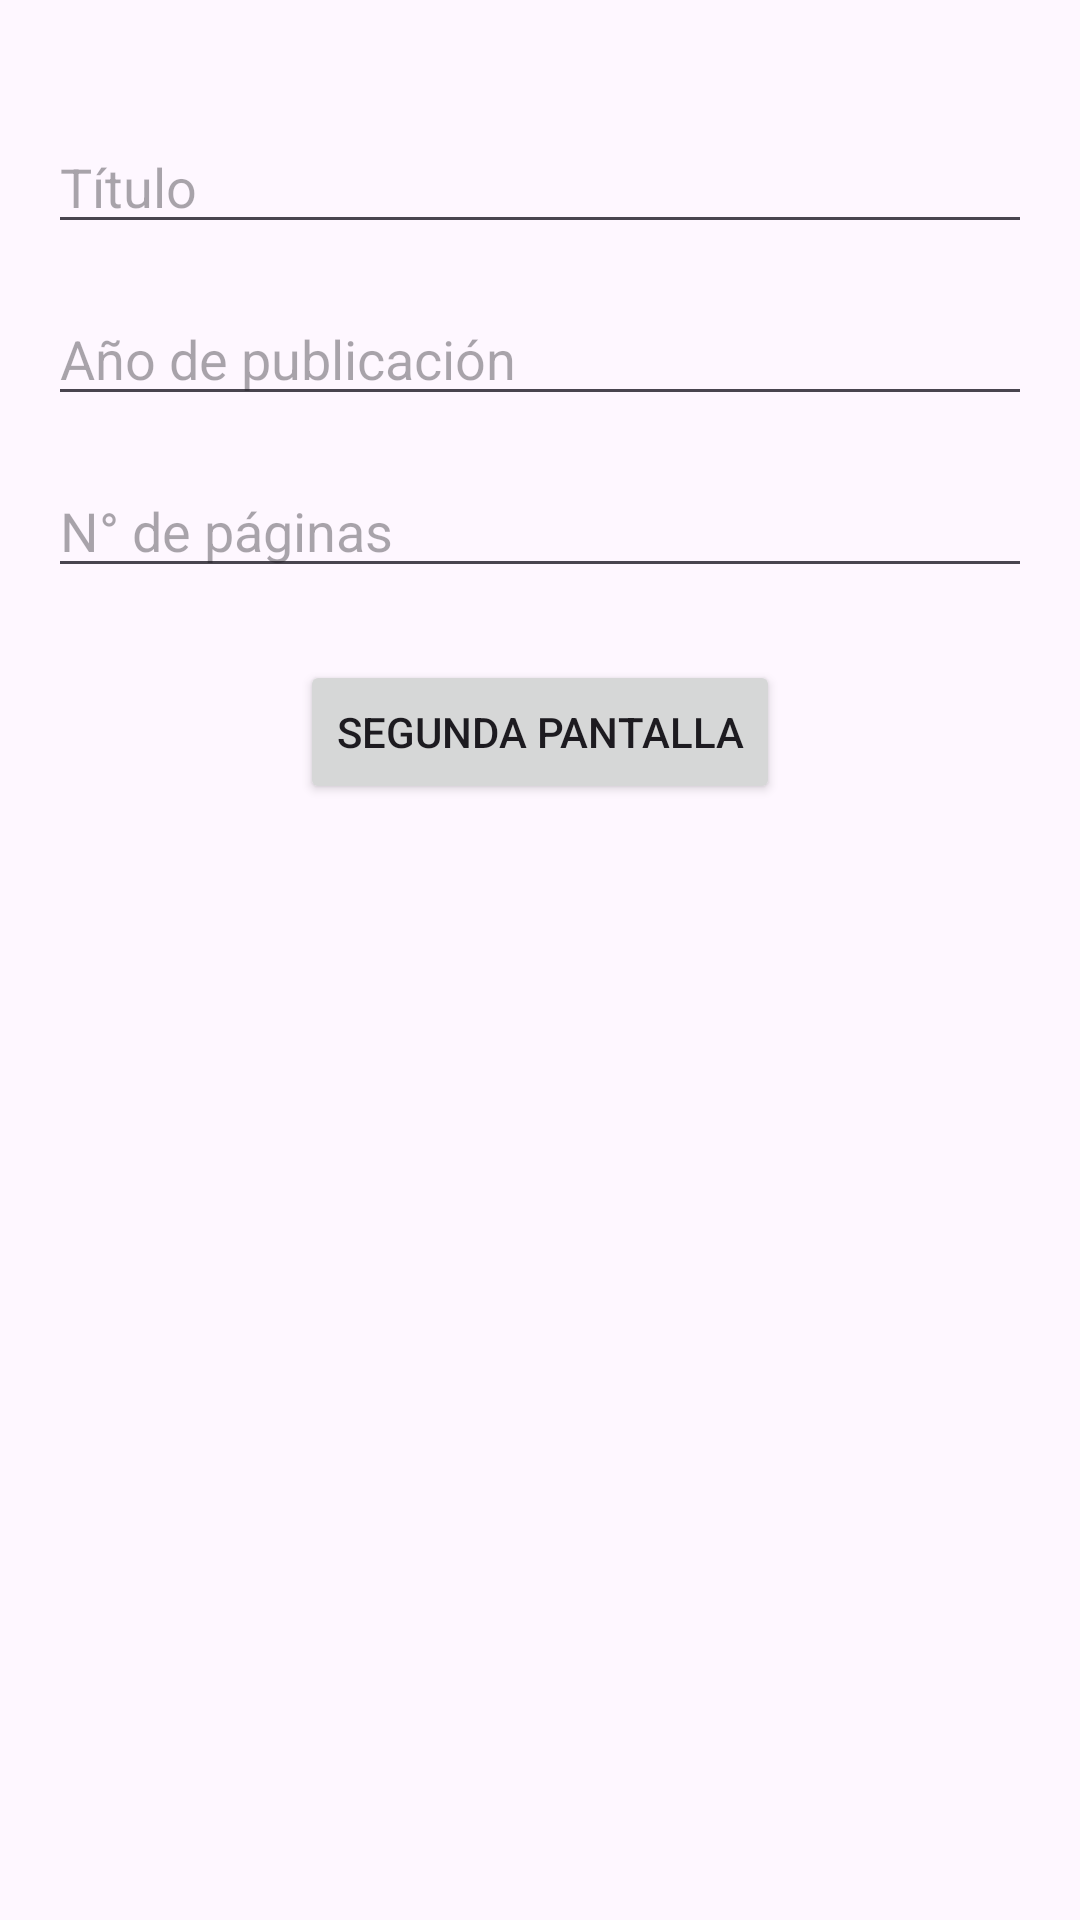

This screen was rendered from an Android layout file. Write that file and the resources it references.
<!-- AndroidManifest.xml: application theme Theme.KotlinEjemploNavigationComponentObjeto -->
<!-- res/layout/fragment_primer.xml -->
<?xml version="1.0" encoding="utf-8"?>
<androidx.constraintlayout.widget.ConstraintLayout
    xmlns:android="http://schemas.android.com/apk/res/android"
    xmlns:app="http://schemas.android.com/apk/res-auto"
    android:layout_width="match_parent"
    android:layout_height="match_parent"
    android:padding="16dp">
    

    
    <EditText
        android:id="@+id/edTitulo"
        android:layout_width="0dp"
        android:layout_height="wrap_content"
        android:hint="Título"
        android:inputType="textPersonName"
        app:layout_constraintTop_toTopOf="parent"
        app:layout_constraintStart_toStartOf="parent"
        app:layout_constraintEnd_toEndOf="parent"
        android:layout_marginTop="24dp"/>

    
    <EditText
        android:id="@+id/edPublicacion"
        android:layout_width="0dp"
        android:layout_height="wrap_content"
        android:hint="Año de publicación"
        android:inputType="number"
        app:layout_constraintTop_toBottomOf="@+id/edTitulo"
        app:layout_constraintStart_toStartOf="parent"
        app:layout_constraintEnd_toEndOf="parent"
        android:layout_marginTop="16dp"/>

    
    <EditText
        android:id="@+id/edPaginas"
        android:layout_width="0dp"
        android:layout_height="wrap_content"
        android:hint="N° de páginas"
        android:inputType="number"
        app:layout_constraintTop_toBottomOf="@+id/edPublicacion"
        app:layout_constraintStart_toStartOf="parent"
        app:layout_constraintEnd_toEndOf="parent"
        android:layout_marginTop="16dp"/>

    
    <Button
        android:id="@+id/botonSegundo"
        android:layout_width="wrap_content"
        android:layout_height="wrap_content"
        android:text="Segunda Pantalla"
        app:layout_constraintTop_toBottomOf="@+id/edPaginas"
        app:layout_constraintStart_toStartOf="parent"
        app:layout_constraintEnd_toEndOf="parent"
        android:layout_marginTop="24dp"/>

</androidx.constraintlayout.widget.ConstraintLayout>
<!-- resources referenced by this layout -->
<resources>
  <style name="Theme.KotlinEjemploNavigationComponentObjeto" parent="Base.Theme.KotlinEjemploNavigationComponentObjeto" />
  <style name="Base.Theme.KotlinEjemploNavigationComponentObjeto" parent="Theme.Material3.DayNight.NoActionBar">
          
          
      </style>
</resources>
